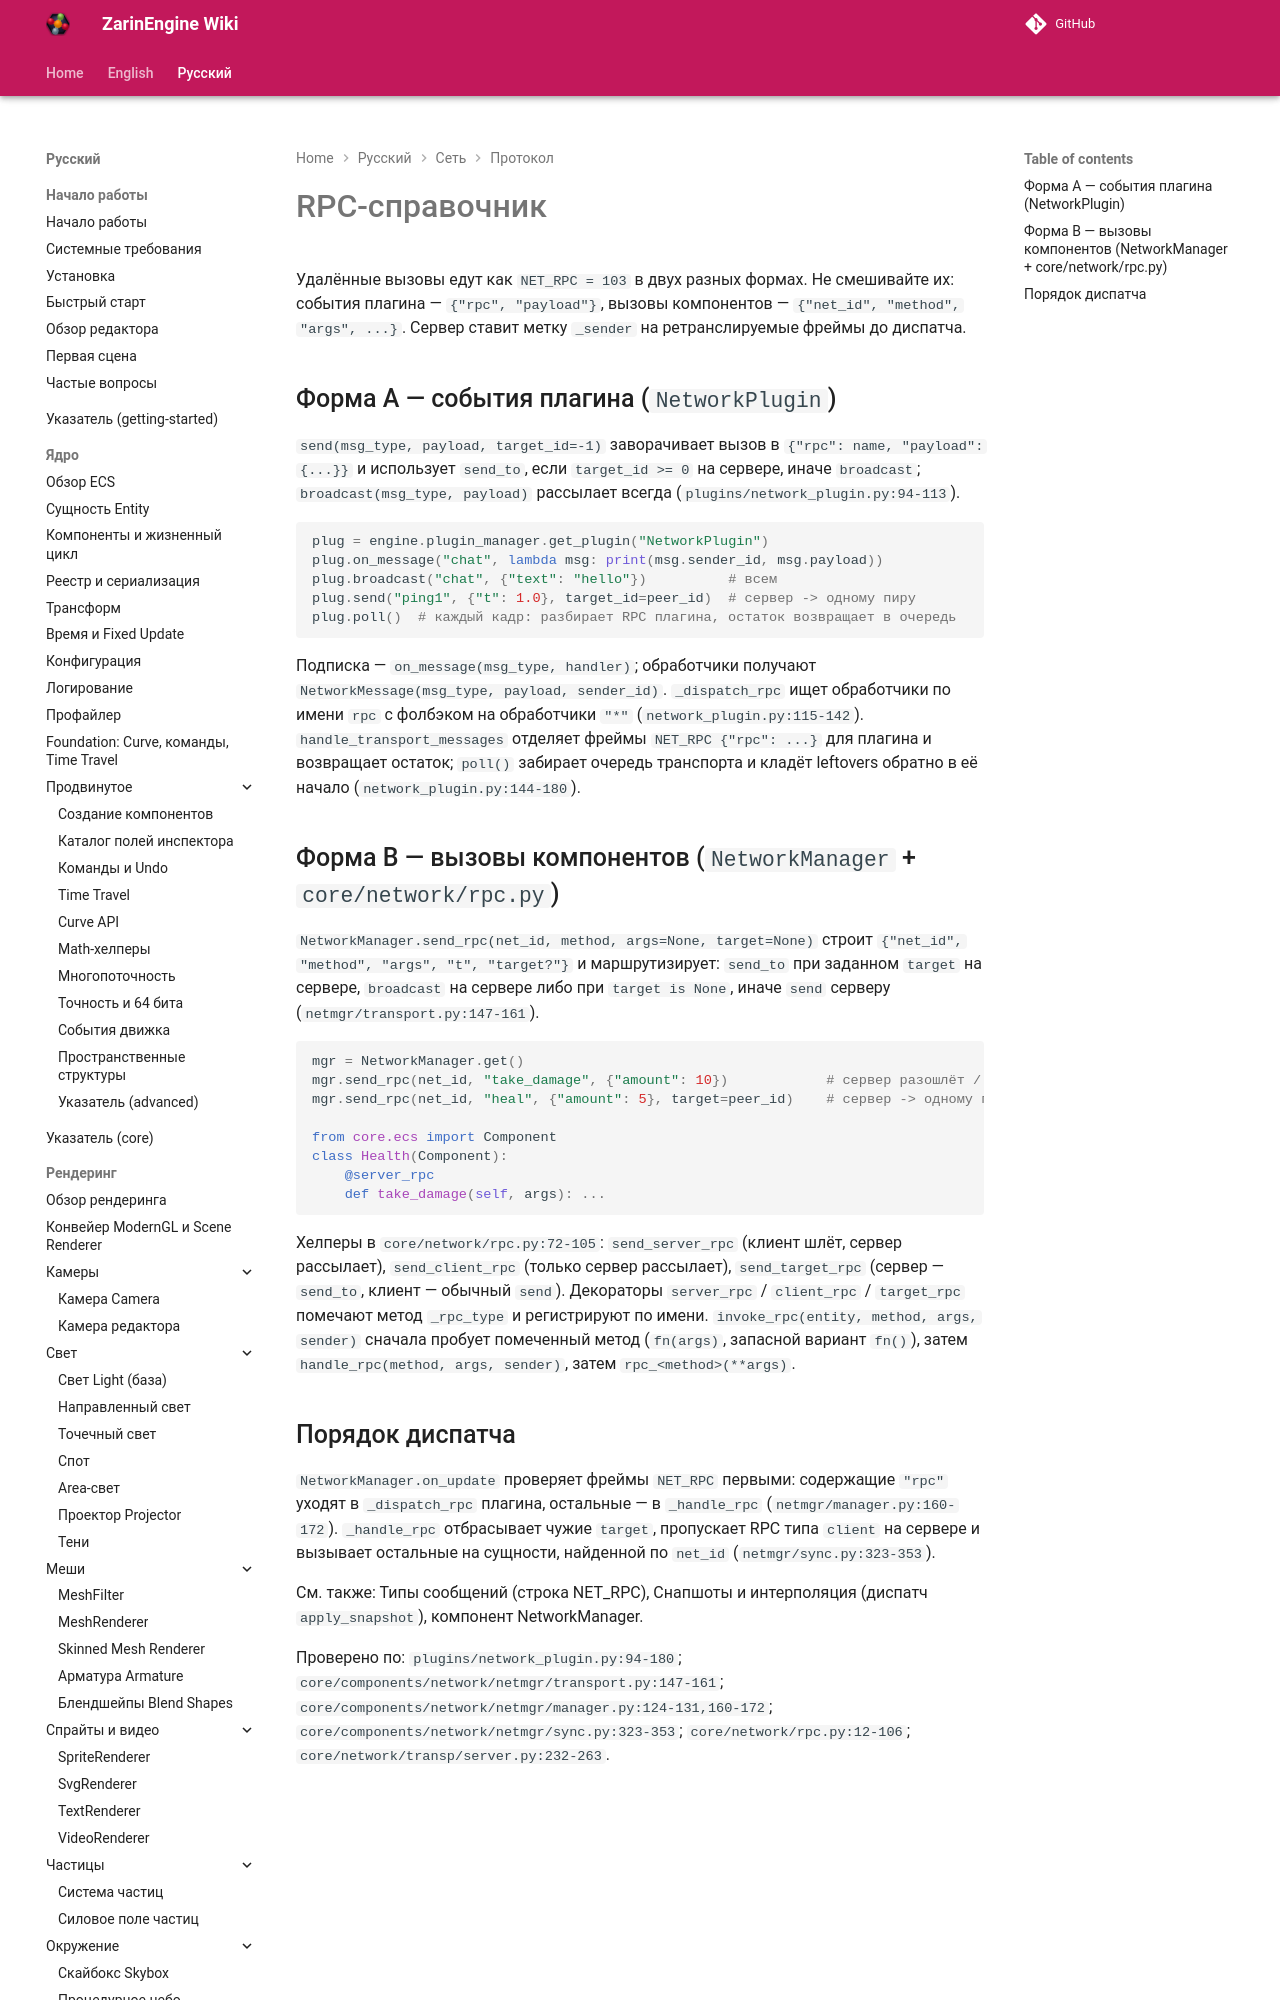

repository: EgorKonstrukt/ZarinEngineWiki · page: ru/networking/protocol/rpc-reference/index.html · generator: mkdocs

# RPC-справочник

Удалённые вызовы едут как `NET_RPC = 103` в двух разных формах. Не смешивайте их: события плагина — `{"rpc", "payload"}`, вызовы компонентов — `{"net_id", "method", "args", ...}`. Сервер ставит метку `_sender` на ретранслируемые фреймы до диспатча.
